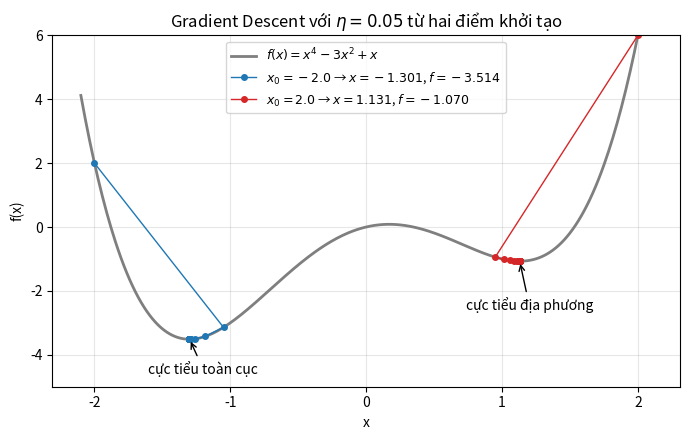

This figure's Python source: (Note: this script raises an exception after producing the figure.)
# Ve hien tuong mac ket tai cuc tieu dia phuong (muc 5.1.4): f(x) = x^4 - 3x^2 + x
import numpy as np
import matplotlib.pyplot as plt

def f(x):
    return x**4 - 3 * x**2 + x

def grad(x):
    return 4 * x**3 - 6 * x + 1

def gd(x0, eta=0.05, so_vong_lap=50):
    x = x0
    lich_su = [x0]
    for _ in range(so_vong_lap):
        x = x - eta * grad(x)
        lich_su.append(x)
    return np.array(lich_su)

xs = np.linspace(-2.1, 2.1, 400)
fig, ax = plt.subplots(figsize=(7, 4.5))
ax.plot(xs, f(xs), color="#7F7F7F", lw=2, label=r"$f(x) = x^4 - 3x^2 + x$")
for x0, mau in [(-2.0, "#1F77B4"), (2.0, "#D62728")]:
    h = gd(x0)
    ax.plot(h, f(h), "o-", color=mau, ms=4, lw=1,
            label=f"$x_0 = {x0}$ → $x = {h[-1]:.3f}$, $f = {f(h[-1]):.3f}$")
ax.annotate("cực tiểu toàn cục", (-1.30, f(-1.30)), (-1.2, -4.6), ha="center",
            arrowprops=dict(arrowstyle="->"))
ax.annotate("cực tiểu địa phương", (1.13, f(1.13)), (1.2, -2.6), ha="center",
            arrowprops=dict(arrowstyle="->"))
ax.set_ylim(-5, 6)
ax.set_xlabel("x"); ax.set_ylabel("f(x)")
ax.set_title(r"Gradient Descent với $\eta = 0.05$ từ hai điểm khởi tạo")
ax.legend(loc="upper center", fontsize=9); ax.grid(alpha=0.3)
fig.tight_layout()
fig.savefig("images/cuc_tieu_dia_phuong.png", dpi=150)
